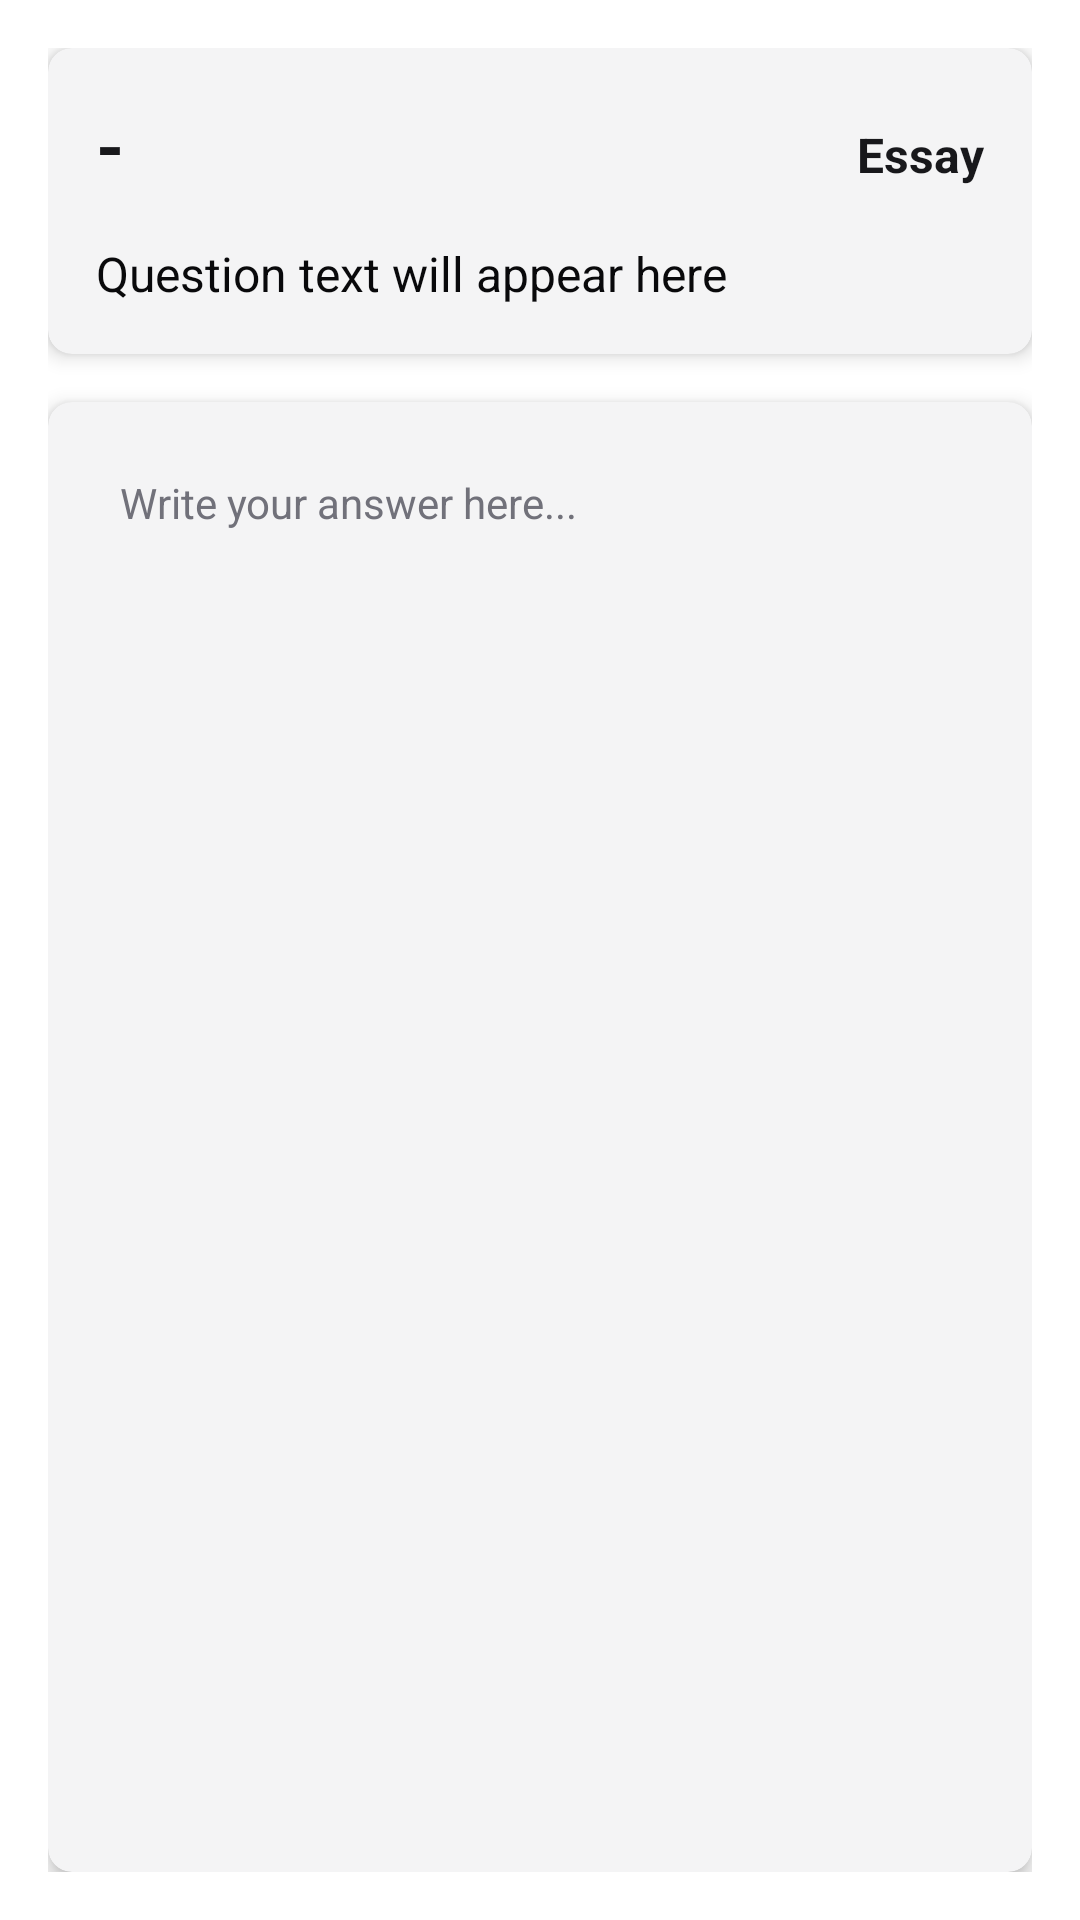

Reconstruct the res/layout file that produces this screen, plus the resources it refers to.
<!-- AndroidManifest.xml: application theme Theme.FinalMobile2025 -->
<!-- res/layout/fragment_question.xml -->
<?xml version="1.0" encoding="utf-8"?>
<LinearLayout xmlns:android="http://schemas.android.com/apk/res/android"
    xmlns:app="http://schemas.android.com/apk/res-auto"
    android:layout_width="match_parent"
    android:layout_height="match_parent"
    android:orientation="vertical"
    android:padding="16dp">

    
    <androidx.cardview.widget.CardView
        android:layout_width="match_parent"
        android:layout_height="wrap_content"
        android:layout_marginBottom="16dp"
        app:cardBackgroundColor="?attr/colorSurfaceVariant"
        app:cardCornerRadius="8dp"
        app:cardElevation="4dp">

        <LinearLayout
            android:layout_width="match_parent"
            android:layout_height="wrap_content"
            android:orientation="vertical"
            android:padding="16dp">

            
            <LinearLayout
                android:layout_width="match_parent"
                android:layout_height="wrap_content"
                android:layout_marginBottom="16dp"
                android:orientation="horizontal">

                
                <TextView
                    android:id="@+id/tv_question_number"
                    android:layout_width="0dp"
                    android:layout_height="wrap_content"
                    android:layout_weight="1"
                    android:text="@string/dash"
                    android:textColor="?attr/colorPrimary"
                    android:textSize="24sp"
                    android:textStyle="bold" />

                
                <TextView
                    android:id="@+id/tv_question_type"
                    android:layout_width="wrap_content"
                    android:layout_height="wrap_content"
                    android:text="@string/essay"
                    android:textColor="?attr/colorPrimary"
                    android:textSize="16sp"
                    android:textStyle="bold" />

            </LinearLayout>

            
            <TextView
                android:id="@+id/tv_question_text"
                android:layout_width="match_parent"
                android:layout_height="wrap_content"
                android:lineSpacingExtra="4dp"
                android:text="@string/question_text_will_appear_here"
                android:textColor="?attr/colorOnSurface"
                android:textSize="16sp" />

        </LinearLayout>

    </androidx.cardview.widget.CardView>

    
    <androidx.cardview.widget.CardView
        android:layout_width="match_parent"
        android:layout_height="0dp"
        android:layout_weight="1"
        app:cardBackgroundColor="?attr/colorSurfaceVariant"
        app:cardCornerRadius="8dp"
        app:cardElevation="4dp">

        <LinearLayout
            android:layout_width="match_parent"
            android:layout_height="match_parent"
            android:orientation="vertical"
            android:padding="16dp">

            
            <EditText
                android:id="@+id/et_answer"
                android:layout_width="match_parent"
                android:layout_height="match_parent"
                android:background="@android:color/transparent"
                android:gravity="top|start"
                android:hint="@string/write_your_answer_here"
                android:inputType="textMultiLine|textCapSentences"
                android:lineSpacingExtra="4dp"
                android:padding="8dp"
                android:scrollbars="vertical"
                android:textColor="?attr/colorOnSurface"
                android:textColorHint="?attr/colorOnSurfaceVariant"
                android:textSize="14sp" />

        </LinearLayout>

    </androidx.cardview.widget.CardView>

</LinearLayout>
<!-- resources referenced by this layout -->
<resources>
  <string name="dash">-</string>
  <string name="essay">Essay</string>
  <string name="question_text_will_appear_here">Question text will appear here</string>
  <string name="write_your_answer_here">Write your answer here...</string>
  <style name="Theme.FinalMobile2025" parent="Base.Theme.FinalMobile2025" />
  <style name="Base.Theme.FinalMobile2025" parent="Theme.Material3.Light.NoActionBar">
          
          <item name="colorPrimary">@color/primary</item>
          <item name="colorOnPrimary">@color/primary_foreground</item>
          <item name="colorPrimaryContainer">@color/secondary</item>
          <item name="colorOnPrimaryContainer">@color/secondary_foreground</item>
          
          
          <item name="colorSurface">@color/card</item>
          <item name="colorOnSurface">@color/card_foreground</item>
          <item name="colorSurfaceVariant">@color/muted</item>
          <item name="colorOnSurfaceVariant">@color/muted_foreground</item>
          
          
          <item name="android:colorBackground">@color/background</item>
          <item name="colorOnBackground">@color/foreground</item>
          
          
          <item name="colorSecondary">@color/accent</item>
          <item name="colorOnSecondary">@color/accent_foreground</item>
          <item name="colorSecondaryContainer">@color/muted</item>
          <item name="colorOnSecondaryContainer">@color/muted_foreground</item>
          
          
          <item name="colorError">@color/destructive</item>
          <item name="colorOnError">@color/destructive_foreground</item>
          
          
          <item name="colorOutline">@color/border</item>
          <item name="colorOutlineVariant">@color/ring</item>
          
          
          <item name="android:statusBarColor">@color/background</item>
          <item name="android:windowLightStatusBar">true</item>
      </style>
  <color name="primary">#18181B</color>
  <color name="primary_foreground">#FAFAFA</color>
  <color name="secondary">#F4F4F5</color>
  <color name="secondary_foreground">#18181B</color>
  <color name="card">#FFFFFF</color>
  <color name="card_foreground">#09090B</color>
  <color name="muted">#F4F4F5</color>
  <color name="muted_foreground">#71717A</color>
  <color name="background">#FFFFFF</color>
  <color name="foreground">#09090B</color>
  <color name="accent">#F4F4F5</color>
  <color name="accent_foreground">#18181B</color>
  <color name="destructive">#EF4444</color>
  <color name="destructive_foreground">#FAFAFA</color>
  <color name="border">#E4E4E7</color>
  <color name="ring">#18181B</color>
</resources>
